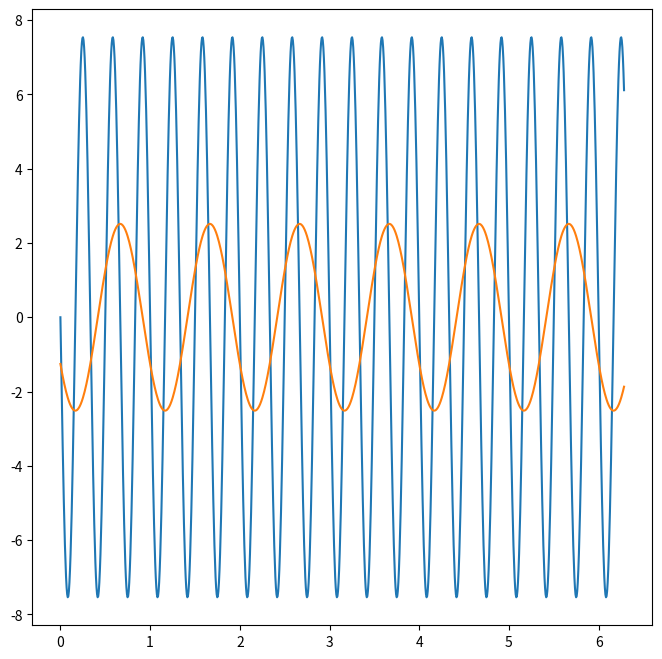
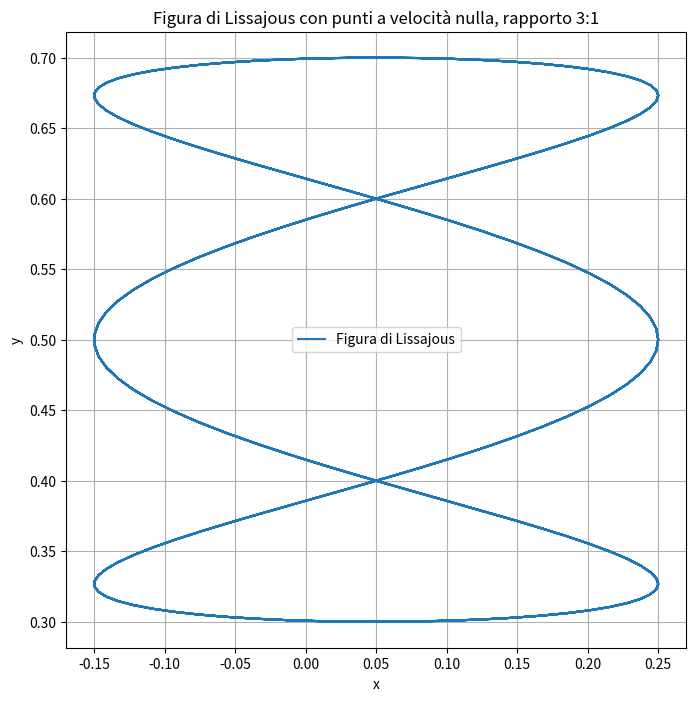

These figures' Python source, in order:
import numpy as np
import matplotlib.pyplot as plt

# Parametri della figura di Lissajous
f0 = 1.0
ny = 3
nz = 1
ampY = 0.2
ampZ = 0.2
k = 2
offy = 0.05
offz = 0.5
dy = 0
dz = k * np.pi / 4 / ny
a = 2 * np.pi * ny * f0
b = 2 * np.pi * nz * f0


# Intervallo di tempo
t = np.linspace(0, 2 * np.pi, 1000)

y = ampY * np.cos(a * t + dy) + offy
z = ampZ * np.cos(b * t + dz) + offz

vy = - 2 * a * ampY * np.sin(a * t + dy)
vz = - 2 * b * ampZ * np.sin(b * t + dz)

ay = - 4 * a * a * ampY * np.cos(a * t + dy)
az = - 4 * b * b * ampZ * np.cos(b * t + dz)

plt.figure(figsize=(8, 8))
plt.plot(t, vy, label='vy')
plt.plot(t, vz, label='vz')

# Grafico della figura di Lissajous
plt.figure(figsize=(8, 8))
plt.plot(y, z, label='Figura di Lissajous')


plt.title(f'Figura di Lissajous con punti a velocità nulla, rapporto {ny}:{nz}')
plt.xlabel('x')
plt.ylabel('y')
plt.axis('equal')
plt.grid(True)
plt.legend()
plt.show()


def MJT_1D(t: float, tf: float, x0: float, xf: float, dx0: float, dxf: float, ddx0: float, ddxf: float):
    """
    Calcola posizione, velocità e accelerazione per una traiettoria 1D a minimo jerk.
    
    Args:
        t (float): Tempo corrente.
        tf (float): Durata totale della traiettoria.
        x0, xf (float): Posizione iniziale e finale.
        dx0, dxf (float): Velocità iniziale e finale.
        ddx0, ddxf (float): Accelerazione iniziale e finale.
    
    Returns:
        np.ndarray: Vettore di 3 elementi [posizione, velocità, accelerazione].
    """
    if t < 0:
        t = 0.0
    if t > tf:
        t = tf

    t2 = t**2
    t3 = t**3
    t4 = t**4
    t5 = t**5

    tf2 = tf**2
    tf3 = tf**3
    tf4 = tf**4
    tf5 = tf**5

    C5 = (12*x0 - 12*xf + 6*dxf*tf + 6*dx0*tf - ddxf*tf2 + ddx0*tf2) / (2*tf5)
    C3 = (20*x0 - 20*xf + 8*dxf*tf + 12*dx0*tf - ddxf*tf2 + 3*ddx0*tf2) / (2*tf3)
    C4 = (30*x0 - 30*xf + 14*dxf*tf + 16*dx0*tf - 2*ddxf*tf2 + 3*ddx0*tf2) / (2*tf4)

    # Calcolo posizione
    x = x0 + dx0*t + (ddx0*t2)/2 - C5*t5 - C3*t3 + C4*t4
    
    # Calcolo velocità
    dx = dx0 + ddx0*t - 5*C5*t4 - 3*C3*t2 + 4*C4*t3
    
    # Calcolo accelerazione
    ddx = ddx0 - 20*C5*t3 - 6*C3*t + 12*C4*t2

    return np.array([x, dx, ddx])
